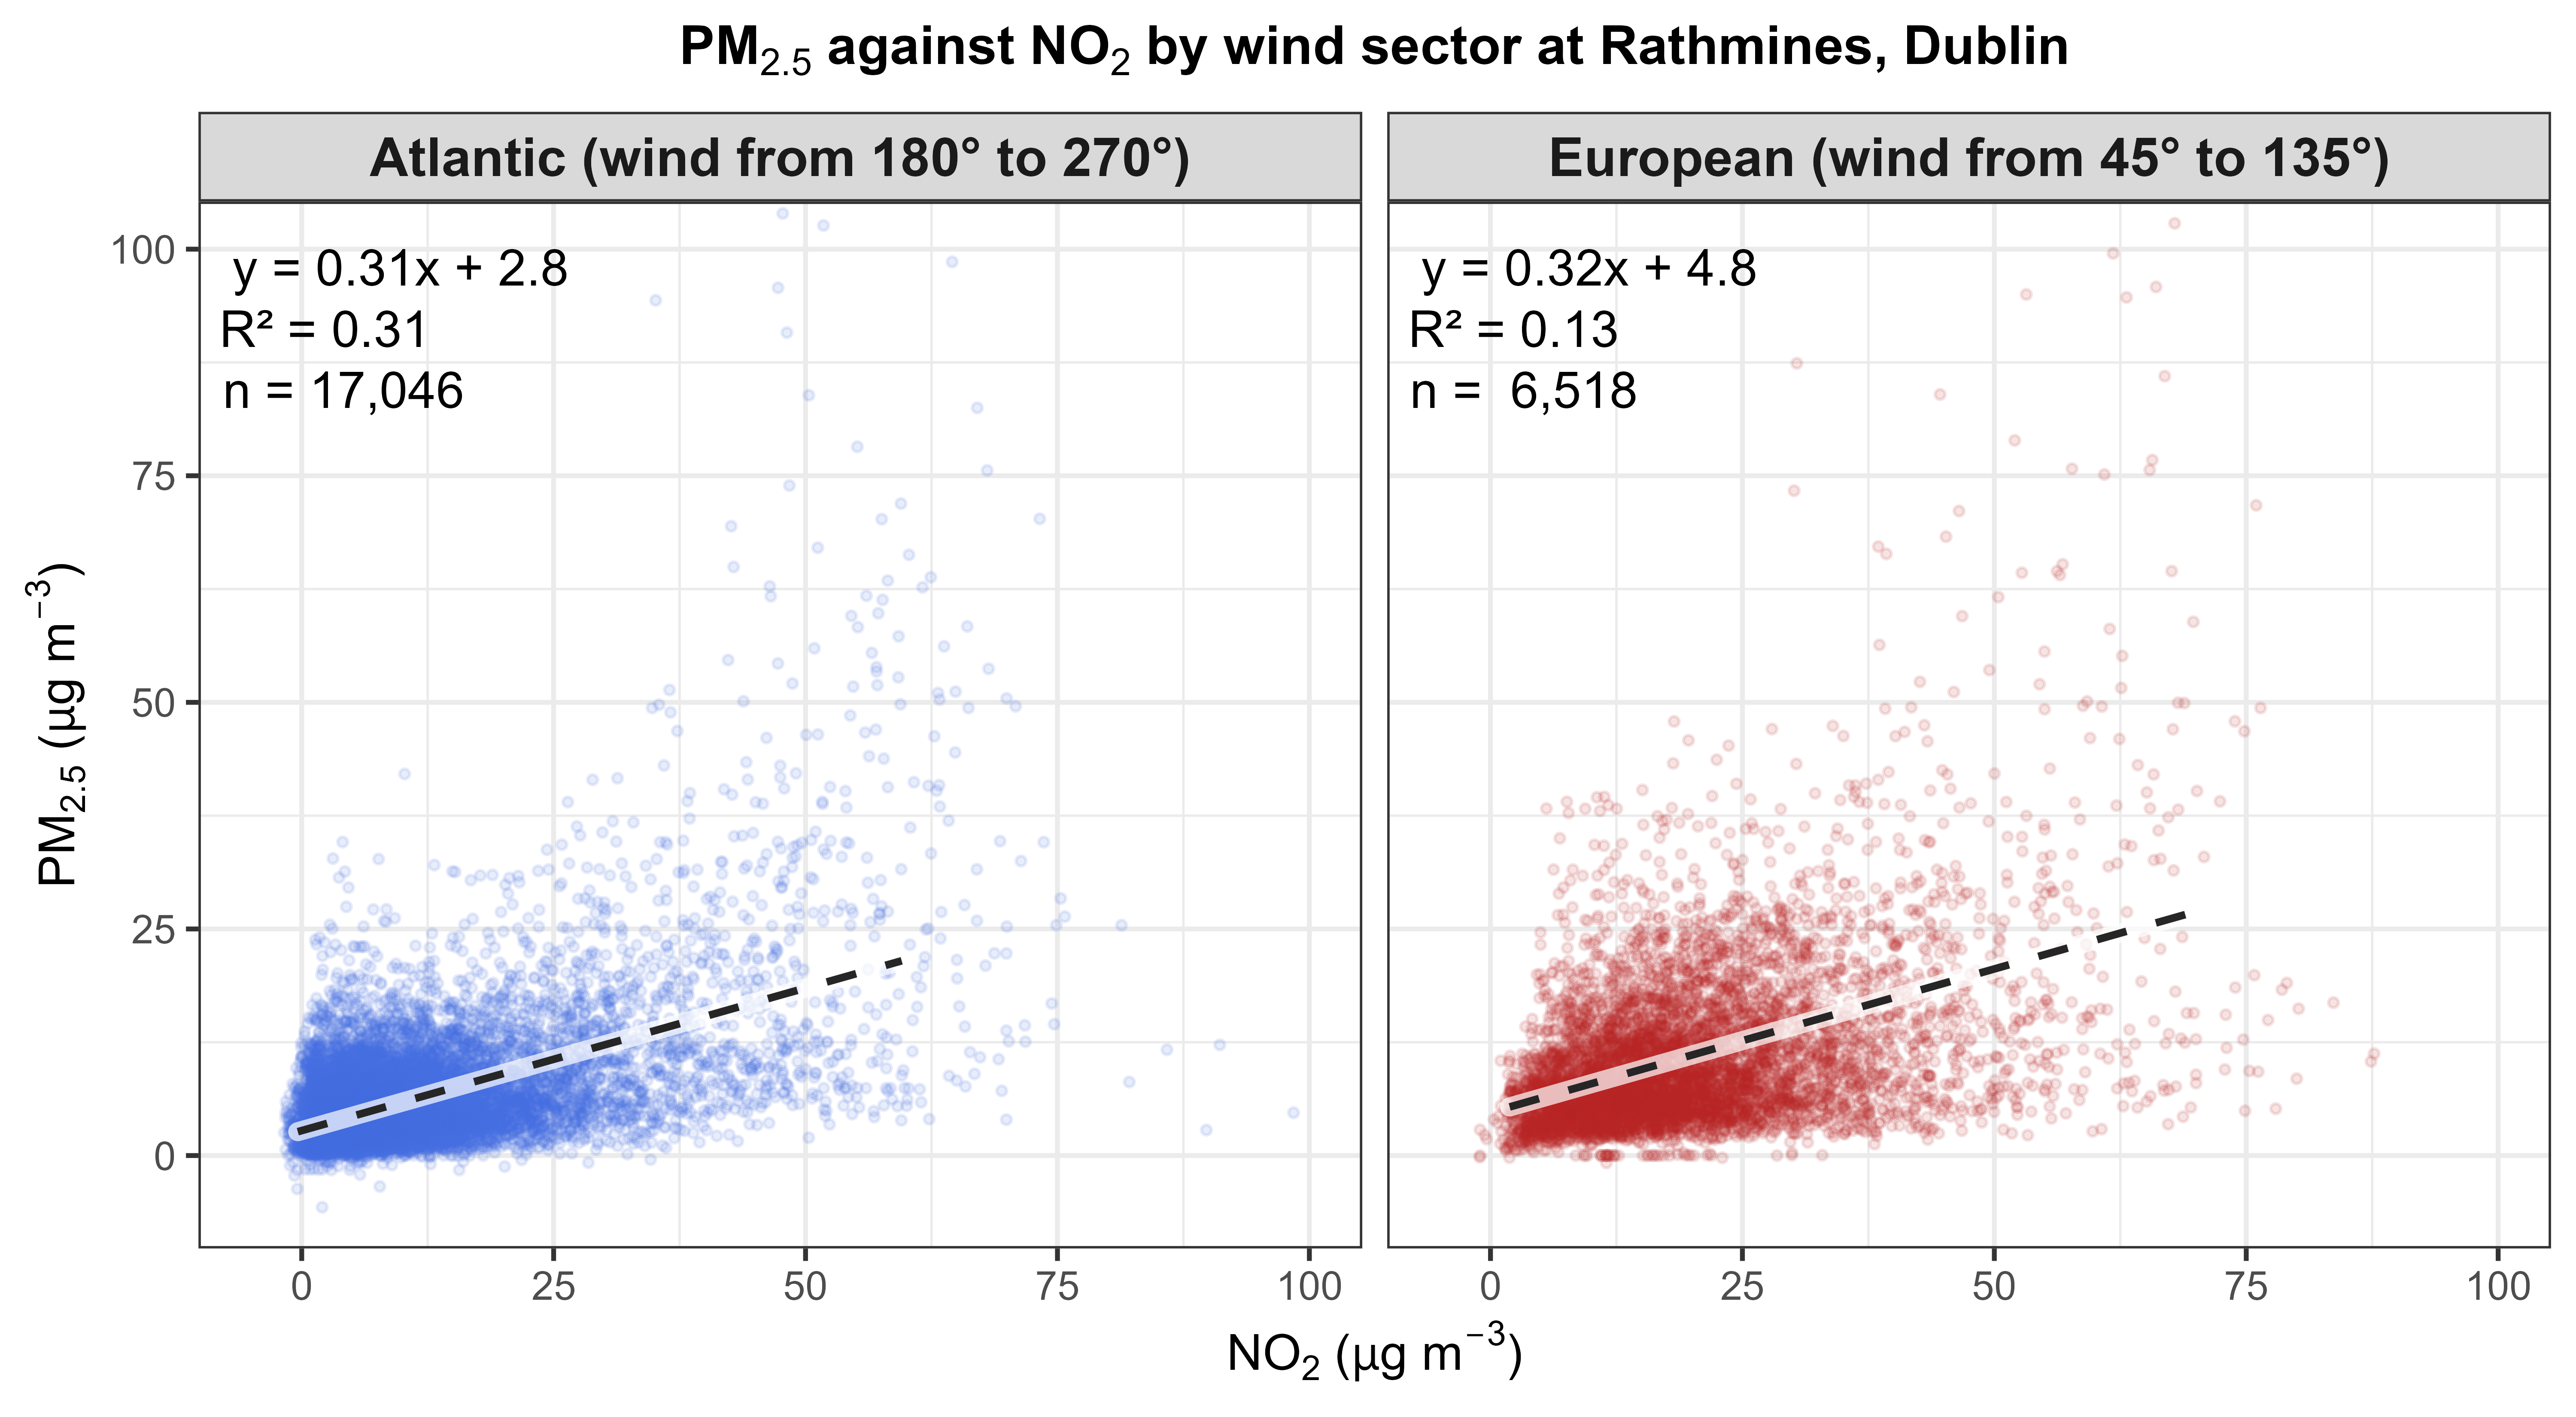

This figure's R source:
# Figure 5 (PM2.5 against NO2 by wind sector): poster version ------------------------------

library(tidyverse)

## Settings ---------------------------------
fig_dir     <- "outputs/figure_enhancements"
dir.create(fig_dir, recursive = TRUE, showWarnings = FALSE)

title_size  <- 15     # figure title (pt, bold)
text_size   <- 14     # axis and strip text (pt)
stat_size   <- 5      # R2 and n text (mm, about 14 pt)
pt_alpha    <- 0.12   # lower = see density inside the dense core
pt_size     <- 0.9
view_max    <- 100    # axes show 0 to this value; points beyond it stay in the R2, just off screen
min_ws      <- 0      # raise (for example to 3) to drop calm hours
show_fit    <- TRUE  # TRUE adds a linear fit line (it is fitted to ALL the data, outliers included)
fit_lwd     <- 1                  # trend line width (the halo underneath is 1.5 wider)
fit_q       <- c(0.005, 0.995)    # the line spans this share of the NO2 values in each sector

## Data ---------------------------------
rathAQMET <- readRDS("data/rathAQMET.rds") %>%
  select(1:8, wd, ws) %>%
  mutate(
    across(c(pm10, pm25), ~ if_else(.x < -50, NA_real_, .x)),
    so2 = if_else(so2 > 1000, NA_real_, so2)
  ) %>%
  rename(lat = lat.x)

## Wind sectors ---------------------------------
air_levels <- c("Atlantic (wind from 180\u00b0 to 270\u00b0)",
                "European (wind from 45\u00b0 to 135\u00b0)")

scatter_all <- rathAQMET %>%
  filter(ws >= min_ws) %>%
  mutate(air = case_when(
    wd >= 180 & wd <= 270 ~ air_levels[1],
    wd >= 45  & wd <= 135 ~ air_levels[2]
  )) %>%
  select(air, pm25, no2) %>%
  drop_na() %>%                       # also drops hours outside both sectors
  mutate(air = factor(air, levels = air_levels))

## Linear fit per sector ----- 
fits <- scatter_all %>%
  group_by(air) %>%
  summarise(
    r         = cor(no2, pm25),
    slope     = r * sd(pm25) / sd(no2),
    intercept = mean(pm25) - slope * mean(no2),
    r2        = r^2,
    n_obs     = n(),
    x_start   = quantile(no2, fit_q[1]),
    x_end     = quantile(no2, fit_q[2]),
    .groups   = "drop"
  ) %>%
  mutate(
    y_start = intercept + slope * x_start,
    y_end   = intercept + slope * x_end,
    label   = sprintf("y = %.2fx %s %.1f\nR\u00b2 = %.2f\nn = %s",
                      slope, if_else(intercept < 0, "-", "+"), abs(intercept),
                      r2, format(n_obs, big.mark = ","))
  )
fits

## Handle off-screen points for readability -----
scatter_all %>%
  mutate(in_view = pm25 <= view_max & no2 <= view_max) %>%
  group_by(air) %>%
  summarise(
    slope_all  = cor(no2, pm25) * sd(pm25) / sd(no2),
    r2_all     = cor(no2, pm25)^2,
    slope_view = cor(no2[in_view], pm25[in_view]) * sd(pm25[in_view]) / sd(no2[in_view]),
    r2_view    = cor(no2[in_view], pm25[in_view])^2,
    .groups    = "drop"
  )

scatter_all %>%
  group_by(air) %>%
  summarise(n_off_screen = sum(pm25 > view_max | no2 > view_max), .groups = "drop")

## Plot ---------------------------------

fit_layers <- if (show_fit) list(
  geom_segment(data = fits, aes(x = x_start, xend = x_end, y = y_start, yend = y_end),
               inherit.aes = FALSE, colour = alpha("white", 0.7),
               linewidth = fit_lwd + 1.5, lineend = "round"),
  geom_segment(data = fits, aes(x = x_start, xend = x_end, y = y_start, yend = y_end),
               inherit.aes = FALSE, colour = "grey15",
               linetype = "dashed", linewidth = fit_lwd)
) else NULL

p_scatter <- ggplot(scatter_all, aes(x = no2, y = pm25, colour = air)) +
  geom_point(alpha = pt_alpha, size = pt_size, show.legend = FALSE) +
  fit_layers +
  geom_text(data = fits, aes(x = -Inf, y = Inf, label = label),
            inherit.aes = FALSE, hjust = -0.1, vjust = 1.3, size = stat_size, lineheight = 1) +
  facet_wrap(~ air) +
  scale_colour_manual(values = setNames(c("royalblue", "firebrick"), air_levels)) +
  coord_cartesian(xlim = c(-5, view_max), ylim = c(-5, view_max)) +   # zooms the view only
  labs(title = expression(bold("PM"[2.5]*" against NO"[2]*" by wind sector at Rathmines, Dublin")),
       x = expression(NO[2]~"("*mu*"g m"^-3*")"),
       y = expression(PM[2.5]~"("*mu*"g m"^-3*")")) +
  theme_bw(base_size = text_size) +
  theme(plot.title = element_text(face = "bold", hjust = 0.5, size = title_size),
        strip.text = element_text(face = "bold", size = text_size + 1))

print(p_scatter)

## Save as png ---------------------------------
save_fig <- TRUE
if (save_fig) {
  ggsave(file.path(fig_dir, "fig5_scatter.png"), p_scatter,
         width = 10, height = 5.5, dpi = 600)
}
